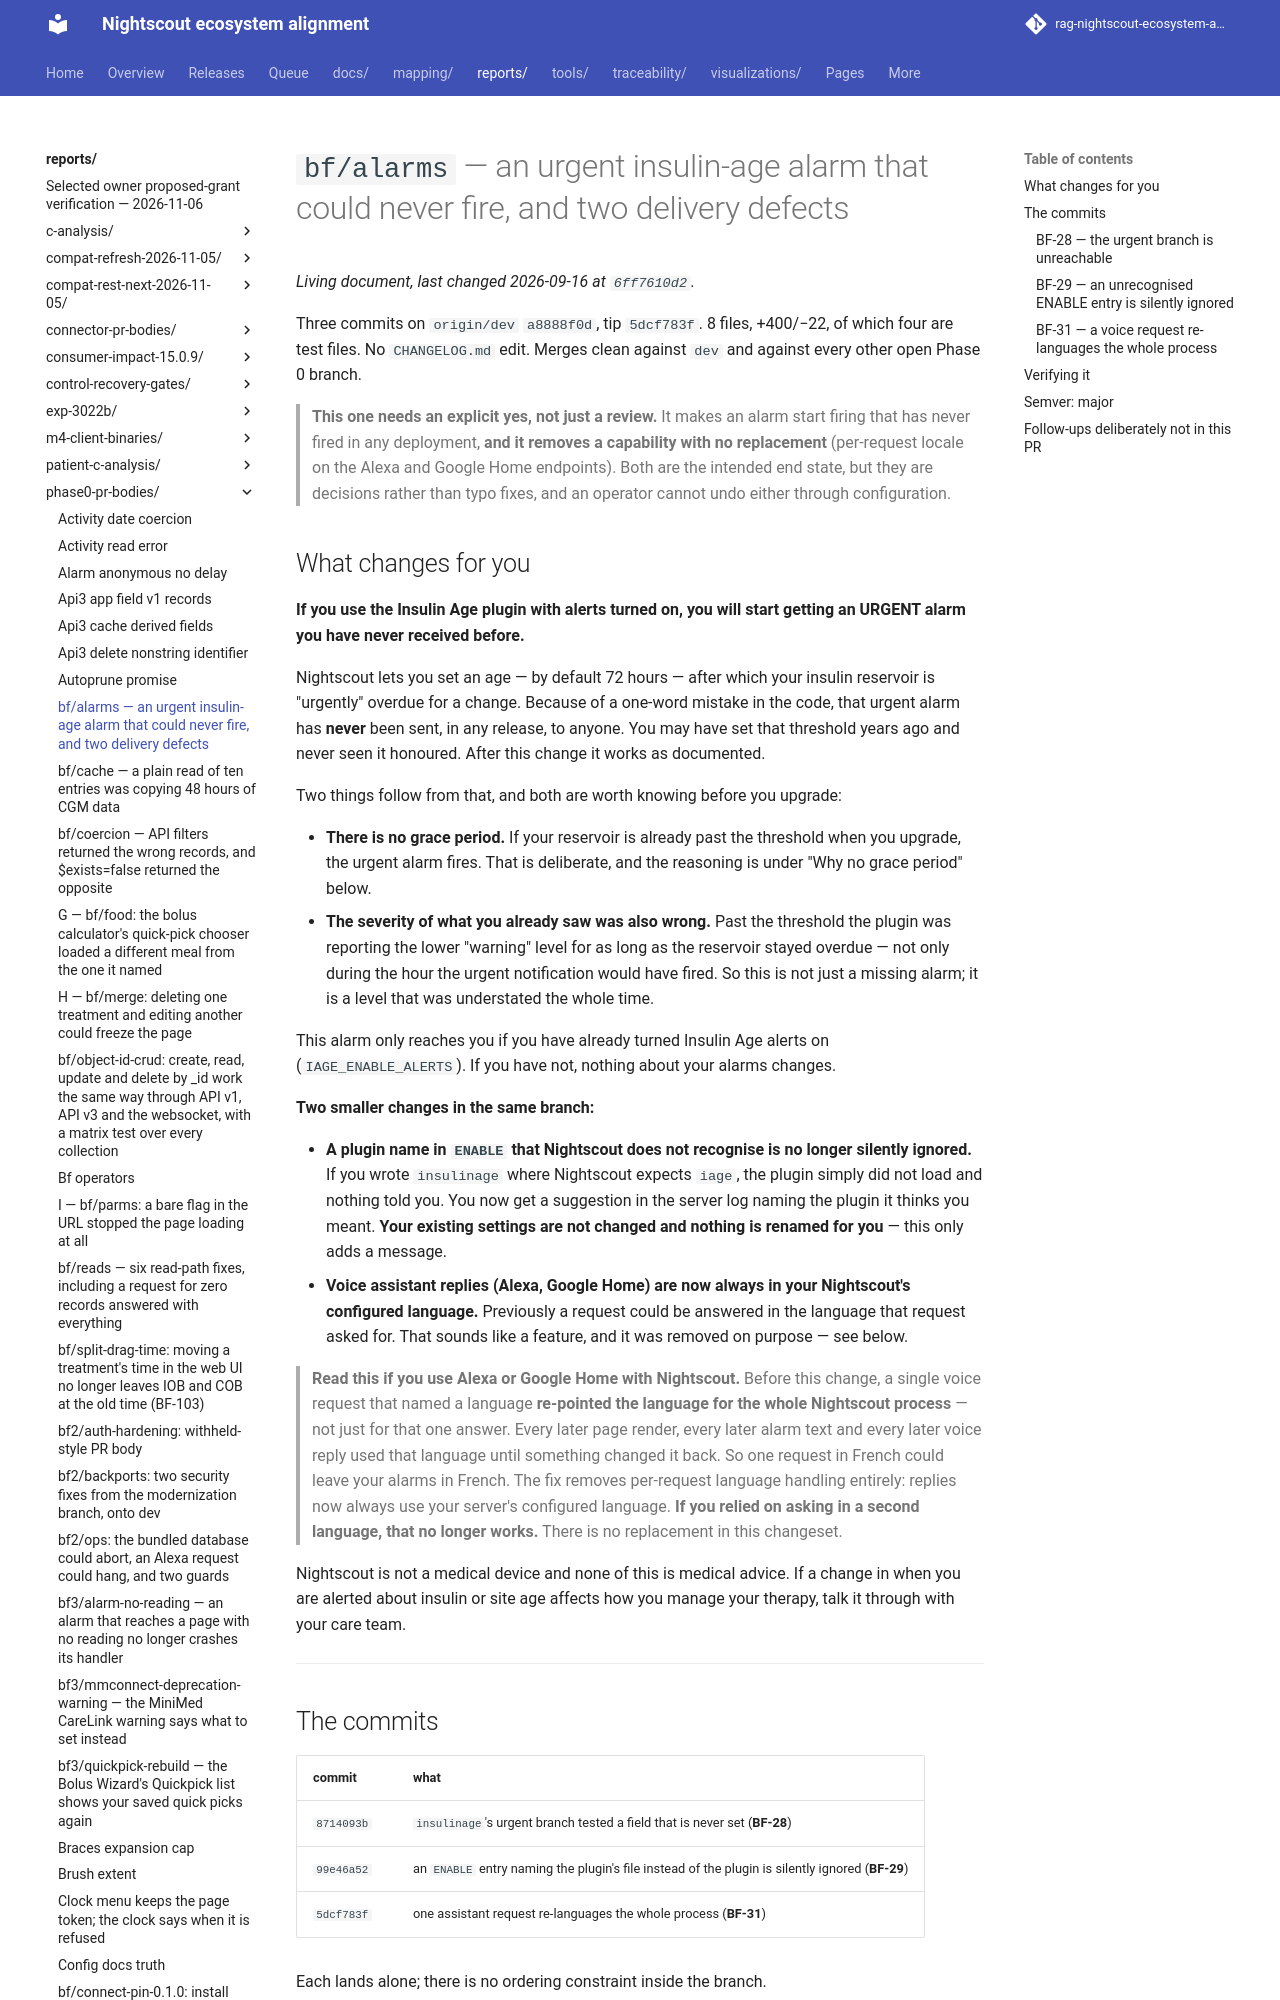

repository: bewest/rag-nightscout-ecosystem-alignment · page: reports/phase0-pr-bodies/bf-alarms.html · generator: mkdocs

# `bf/alarms` — an urgent insulin-age alarm that could never fire, and two delivery defects

Three commits on `origin/dev` `a8888f0d`, tip `5dcf783f`. 8 files, +400/−22, of which four are
test files. No `CHANGELOG.md` edit. Merges clean against `dev` and against every other open Phase 0
branch.

> **This one needs an explicit yes, not just a review.** It makes an alarm start firing that has
> never fired in any deployment, **and it removes a capability with no replacement** (per-request
> locale on the Alexa and Google Home endpoints). Both are the intended end state, but they are
> decisions rather than typo fixes, and an operator cannot undo either through configuration.

## What changes for you

**If you use the Insulin Age plugin with alerts turned on, you will start getting an URGENT
alarm you have never received before.**

Nightscout lets you set an age — by default 72 hours — after which your insulin reservoir is
"urgently" overdue for a change. Because of a one-word mistake in the code, that urgent alarm
has **never** been sent, in any release, to anyone. You may have set that threshold years ago
and never seen it honoured. After this change it works as documented.

Two things follow from that, and both are worth knowing before you upgrade:

- **There is no grace period.** If your reservoir is already past the threshold when you
  upgrade, the urgent alarm fires. That is deliberate, and the reasoning is under
  "Why no grace period" below.
- **The severity of what you already saw was also wrong.** Past the threshold the plugin was
  reporting the lower "warning" level for as long as the reservoir stayed overdue — not only
  during the hour the urgent notification would have fired. So this is not just a missing
  alarm; it is a level that was understated the whole time.

This alarm only reaches you if you have already turned Insulin Age alerts on
(`IAGE_ENABLE_ALERTS`). If you have not, nothing about your alarms changes.

**Two smaller changes in the same branch:**

- **A plugin name in `ENABLE` that Nightscout does not recognise is no longer silently
  ignored.** If you wrote `insulinage` where Nightscout expects `iage`, the plugin simply did
  not load and nothing told you. You now get a suggestion in the server log naming the plugin
  it thinks you meant. **Your existing settings are not changed and nothing is renamed for
  you** — this only adds a message.
- **Voice assistant replies (Alexa, Google Home) are now always in your Nightscout's
  configured language.** Previously a request could be answered in the language that request
  asked for. That sounds like a feature, and it was removed on purpose — see below.

> **Read this if you use Alexa or Google Home with Nightscout.** Before this change, a single
> voice request that named a language **re-pointed the language for the whole Nightscout
> process** — not just for that one answer. Every later page render, every later alarm text
> and every later voice reply used that language until something changed it back. So one
> request in French could leave your alarms in French. The fix removes per-request language
> handling entirely: replies now always use your server's configured language. **If you
> relied on asking in a second language, that no longer works.** There is no replacement in
> this changeset.

Nightscout is not a medical device and none of this is medical advice. If a change in when you
are alerted about insulin or site age affects how you manage your therapy, talk it through with
your care team.

---

## The commits

| commit | what |
|---|---|
| `8714093b` | `insulinage`'s urgent branch tested a field that is never set (**BF-28**) |
| `99e46a52` | an `ENABLE` entry naming the plugin's file instead of the plugin is silently ignored (**BF-29**) |
| `5dcf783f` | one assistant request re-languages the whole process (**BF-31**) |

Each lands alone; there is no ordering constraint inside the branch.
